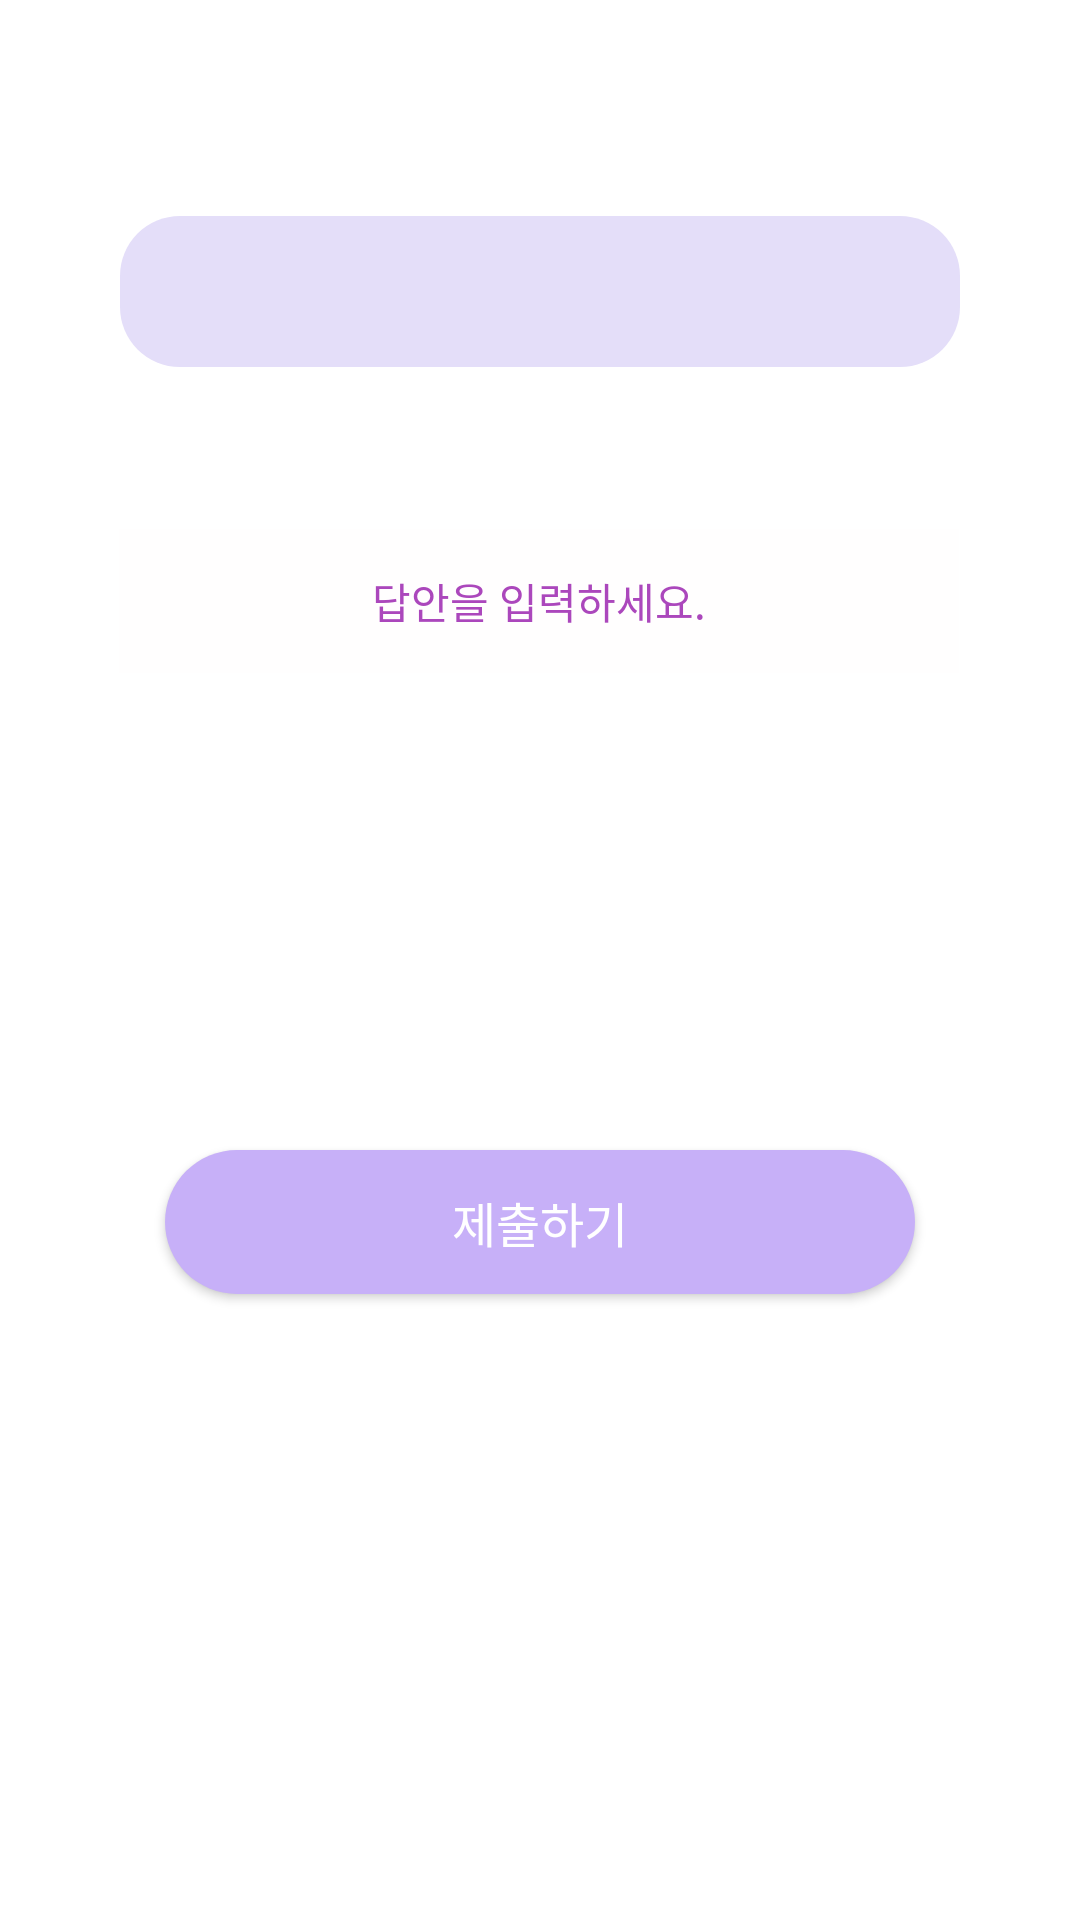

Produce the Android XML layout that renders to this screen, including the resource entries it uses.
<!-- AndroidManifest.xml: application theme Theme.BICApplication -->
<!-- res/layout/activity_news_certify.xml -->
<?xml version="1.0" encoding="utf-8"?>
<androidx.constraintlayout.widget.ConstraintLayout xmlns:android="http://schemas.android.com/apk/res/android"
    xmlns:app="http://schemas.android.com/apk/res-auto"
    xmlns:tools="http://schemas.android.com/tools"
    android:layout_width="match_parent"
    android:layout_height="match_parent"
    tools:context=".certify.NewsCertifyActivity">


    <androidx.appcompat.widget.AppCompatButton
        android:id="@+id/certifyButton"
        android:layout_width="250dp"
        android:layout_height="wrap_content"
        android:layout_marginBottom="50dp"
        android:background="@drawable/circle_btn"
        android:text="제출하기"
        android:textColor="#FFFFFF"
        android:textSize="16sp"
        app:layout_constraintBottom_toBottomOf="parent"
        app:layout_constraintEnd_toEndOf="parent"
        app:layout_constraintStart_toStartOf="parent"
        app:layout_constraintTop_toBottomOf="@+id/ActionEditText" />

    <TextView
        android:id="@+id/QuizTextView"
        android:layout_width="0dp"
        android:layout_height="wrap_content"
        android:layout_marginStart="40dp"
        android:layout_marginTop="72dp"
        android:layout_marginEnd="40dp"
        android:background="@drawable/quiz_box"
        android:gravity="center"
        android:padding="15dp"
        android:textAlignment="viewStart"
        android:textColor="#605399"
        android:textSize="15sp"
        app:layout_constraintEnd_toEndOf="parent"
        app:layout_constraintHorizontal_bias="0.0"
        app:layout_constraintStart_toStartOf="parent"
        app:layout_constraintTop_toTopOf="parent"
        tools:ignore="RtlCompat" />

    <TextView
        android:id="@+id/InfoTextView"
        android:layout_width="0dp"
        android:layout_height="wrap_content"
        android:layout_marginStart="40dp"
        android:layout_marginTop="5dp"
        android:layout_marginEnd="40dp"
        android:scrollHorizontally="false"
        android:textColor="#888888"
        android:textSize="14sp"
        app:layout_constraintEnd_toEndOf="parent"
        app:layout_constraintStart_toStartOf="parent"
        app:layout_constraintTop_toBottomOf="@+id/QuizTextView" />

    <EditText
        android:id="@+id/ActionEditText"
        android:layout_width="280dp"
        android:layout_height="48dp"
        android:layout_centerInParent="true"
        android:layout_marginTop="30dp"
        android:background="#FFFEFE"
        android:gravity="center"
        android:hint="답안을 입력하세요."
        android:lineSpacingExtra="6sp"
        android:textColorHint="#AB47BC"
        android:textSize="14sp"
        android:textStyle="normal"
        app:layout_constraintEnd_toEndOf="parent"
        app:layout_constraintHorizontal_bias="0.496"
        app:layout_constraintStart_toStartOf="parent"
        app:layout_constraintTop_toBottomOf="@+id/InfoTextView" />

</androidx.constraintlayout.widget.ConstraintLayout>
<!-- resources referenced by this layout -->
<resources>
  <!-- drawable circle_btn (drawable) -->
  <?xml version="1.0" encoding="utf-8"?>
  <shape xmlns:android="http://schemas.android.com/apk/res/android">
  
  <solid
      android:color="#C7B0F8"/>
  
  <corners
      android:radius="50dp"/>
  
  </shape>
  <!-- drawable quiz_box (drawable) -->
  <?xml version="1.0" encoding="utf-8"?>
  <shape xmlns:android="http://schemas.android.com/apk/res/android">
  
      <solid
          android:color="#E4DEF9"/>
  
      <corners
          android:radius="20dp"/>
  
  </shape>
  <style name="Theme.BICApplication" parent="Theme.MaterialComponents.DayNight.NoActionBar">
          
          <item name="colorPrimary">@color/purple_500</item>
          <item name="colorPrimaryVariant">@color/purple_700</item>
          <item name="colorOnPrimary">@color/white</item>
          
          <item name="colorSecondary">@color/teal_200</item>
          <item name="colorSecondaryVariant">@color/teal_700</item>
          <item name="colorOnSecondary">@color/black</item>
          
          <item name="android:statusBarColor">@color/white</item>
          <item name="android:windowLightStatusBar">true</item>
          
      </style>
  <color name="purple_500">#FF6200EE</color>
  <color name="purple_700">#FF3700B3</color>
  <color name="white">#FFFFFFFF</color>
  <color name="teal_200">#FF03DAC5</color>
  <color name="teal_700">#FF018786</color>
  <color name="black">#FF000000</color>
</resources>
